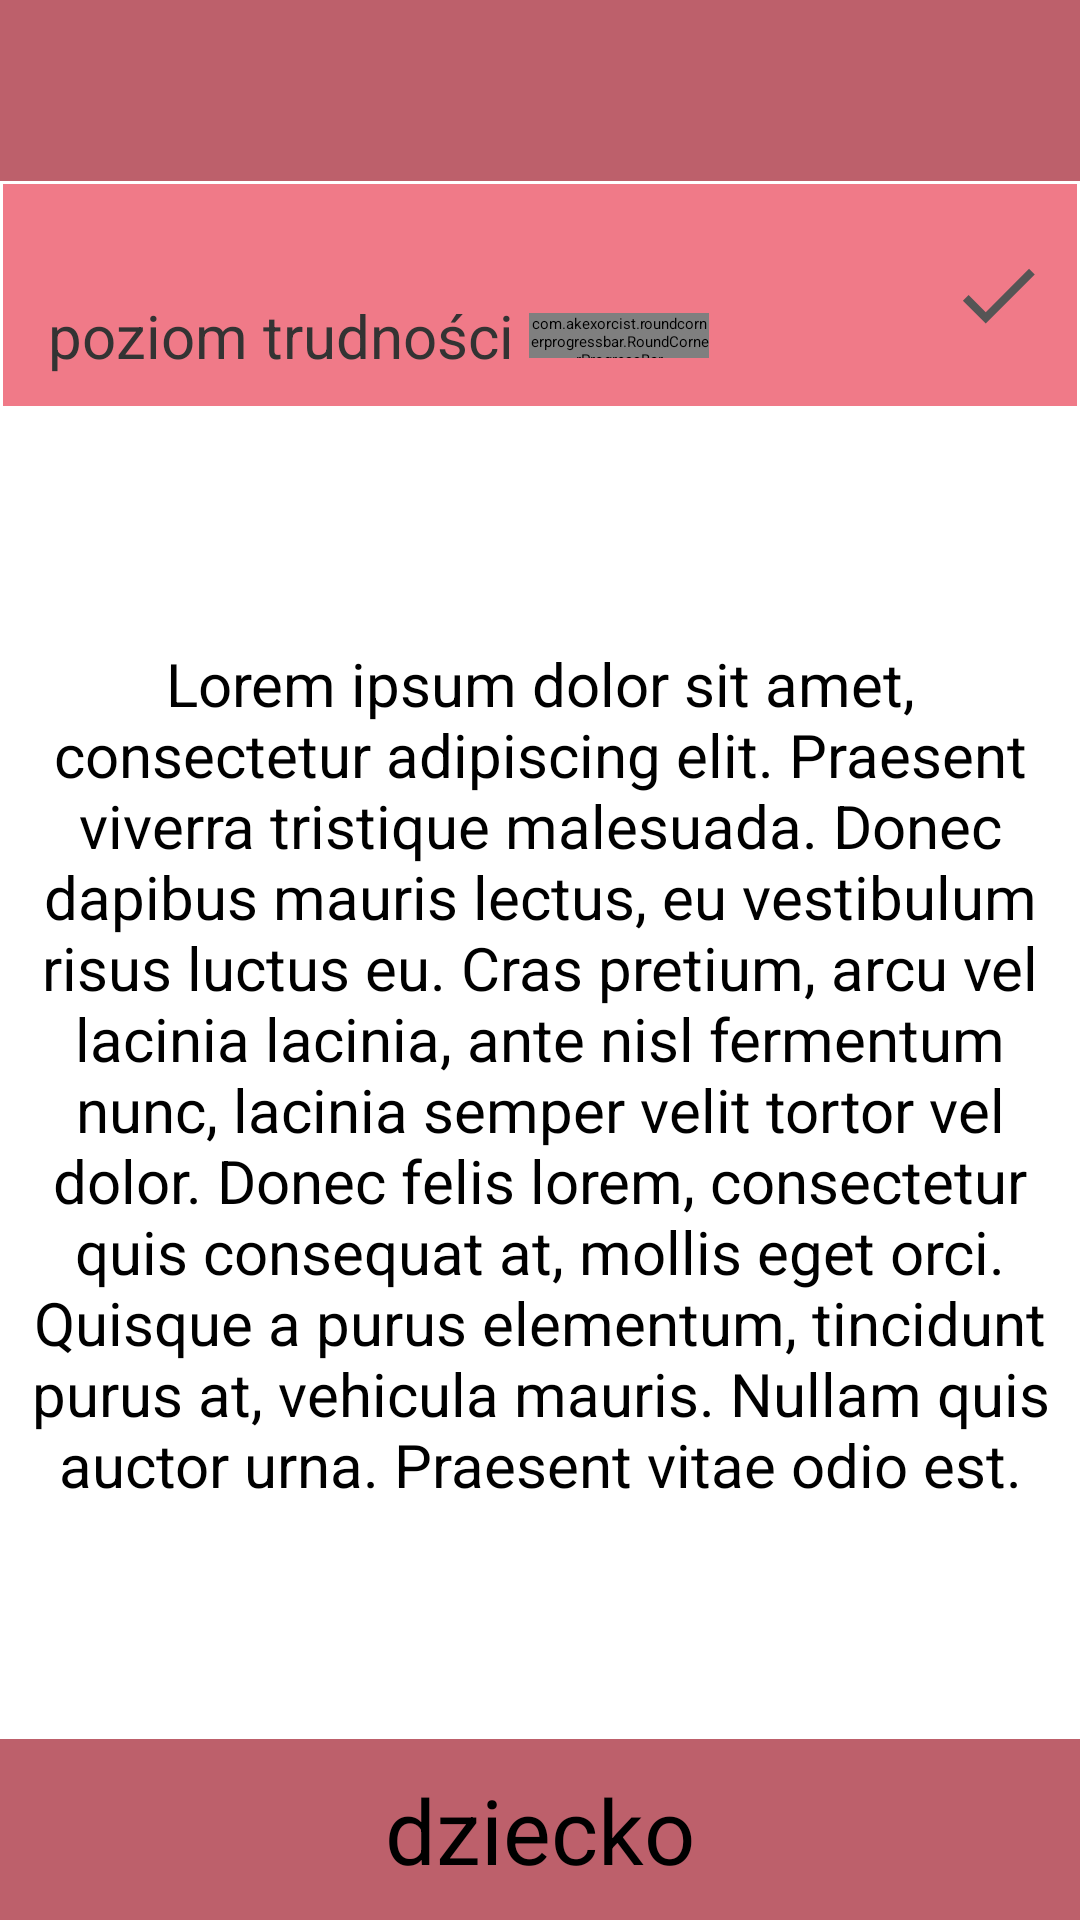

Android layout source for this screen:
<!-- AndroidManifest.xml: application theme Theme.Light -->
<!-- res/layout/asana.xml -->
<?xml version="1.0" encoding="utf-8"?>
<LinearLayout xmlns:android="http://schemas.android.com/apk/res/android"
    xmlns:app="http://schemas.android.com/apk/res-auto"
    xmlns:tools="http://schemas.android.com/tools"
    android:layout_width="match_parent"
    android:layout_height="match_parent"
    android:background="@color/white"
    android:orientation="vertical">

    <TextView
        android:id="@+id/txtSanskritName"
        android:layout_width="match_parent"
        android:layout_height="wrap_content"
        android:background="@color/s5"
        android:gravity="center"
        android:paddingVertical="10dp"
        android:textSize="30sp"
        tools:text="@string/sample_sanskrit" />

    <RelativeLayout
        android:layout_width="match_parent"
        android:layout_height="wrap_content"
        android:layout_weight="1">

        <LinearLayout
            android:id="@+id/detailsLayout"
            android:layout_width="match_parent"
            android:layout_height="match_parent"
            android:orientation="vertical">

            <LinearLayout
                android:layout_width="match_parent"
                android:layout_height="wrap_content"
                android:layout_margin="1dp"
                android:background="@color/s3"
                android:orientation="horizontal">

                <LinearLayout
                    android:layout_width="wrap_content"
                    android:layout_height="wrap_content"
                    android:layout_marginLeft="15dp"
                    android:layout_weight="2"
                    android:orientation="vertical"
                    android:paddingVertical="10dp">

                    <TextView
                        android:id="@+id/txtAsanaType"
                        android:layout_width="wrap_content"
                        android:layout_height="wrap_content"
                        android:textColor="@color/dark_gray"
                        android:textSize="20sp"
                        tools:text="@string/sample_type" />

                    <LinearLayout
                        android:layout_width="wrap_content"
                        android:layout_height="wrap_content">

                        <TextView
                            android:id="@+id/txtDfficulty"
                            android:layout_width="wrap_content"
                            android:layout_height="wrap_content"
                            android:text="@string/difficulty_level"
                            android:textColor="@color/dark_gray"
                            android:textSize="20sp" />


                        <com.akexorcist.roundcornerprogressbar.RoundCornerProgressBar
                            android:id="@+id/pbDifficultyLevel"
                            android:layout_width="60dp"
                            android:layout_height="15dp"
                            android:layout_gravity="center"
                            android:layout_marginHorizontal="5dp"
                            app:rcAnimationSpeedScale="3"
                            app:rcBackgroundColor="#0A000000"
                            app:rcProgressColor="@color/s5" />
                    </LinearLayout>

                </LinearLayout>

                <ImageView
                    android:id="@+id/imgDone"
                    android:layout_width="0dp"
                    android:layout_height="match_parent"
                    android:layout_marginHorizontal="10dp"
                    android:layout_weight="1"
                    app:srcCompat="@drawable/ic_done" />


            </LinearLayout>


            <RelativeLayout
                android:layout_width="match_parent"
                android:layout_height="match_parent">


                <ImageView
                    android:id="@+id/imgAsana"
                    android:layout_width="match_parent"
                    android:layout_height="match_parent" />

                <TextView
                    android:id="@+id/txtDescription"
                    android:layout_width="match_parent"
                    android:layout_height="match_parent"
                    android:gravity="center"
                    android:padding="10dp"
                    android:scrollbars="vertical"
                    android:text="@string/lorem_ipsum"
                    android:textColor="@color/black"
                    android:textSize="20sp" />

            </RelativeLayout>


        </LinearLayout>


    </RelativeLayout>

    <TextView
        android:id="@+id/txtName"
        android:layout_width="match_parent"
        android:layout_height="wrap_content"
        android:background="@color/s5"
        android:gravity="center"
        android:paddingVertical="10dp"
        android:text="@string/sample_name"
        android:textSize="30sp" />


</LinearLayout>
<!-- resources referenced by this layout -->
<resources>
  <color name="black">#FF000000</color>
  <color name="dark_gray">#333333</color>
  <color name="s3">#F07A88</color>
  <color name="s5">#BD606B</color>
  <color name="white">#FFFFFFFF</color>
  <!-- drawable ic_done (drawable) -->
  <vector xmlns:android="http://schemas.android.com/apk/res/android"
      android:width="24dp"
      android:height="24dp"
      android:viewportWidth="24"
      android:viewportHeight="24">
    <path
        android:fillColor="@color/gray"
        android:pathData="M9,16.2L4.8,12l-1.4,1.4L9,19 21,7l-1.4,-1.4L9,16.2z"/>
  </vector>
  <string name="difficulty_level">poziom trudności</string>
  <string name="lorem_ipsum">Lorem ipsum dolor sit amet, consectetur adipiscing elit. Praesent viverra tristique malesuada. Donec dapibus mauris lectus, eu vestibulum risus luctus eu. Cras pretium, arcu vel lacinia lacinia, ante nisl fermentum nunc, lacinia semper velit tortor vel dolor. Donec felis lorem, consectetur quis consequat at, mollis eget orci. Quisque a purus elementum, tincidunt purus at, vehicula mauris. Nullam quis auctor urna. Praesent vitae odio est.</string>
  <string name="sample_name">dziecko</string>
  <string name="sample_sanskrit">balasana</string>
  <string name="sample_type">pozycje stojące</string>
  <color name="gray">#555555</color>
</resources>
